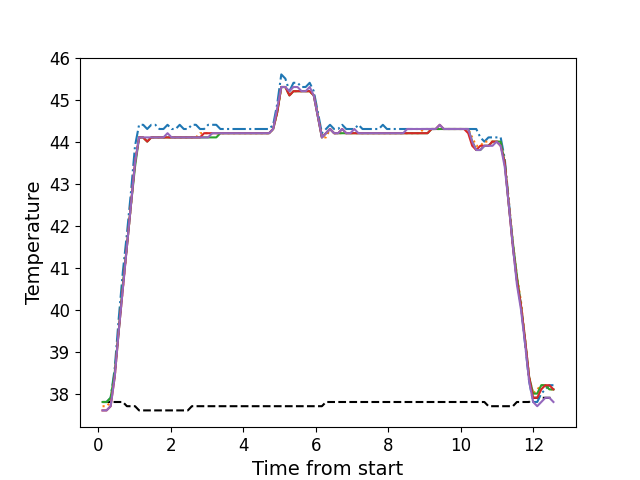

Source data for this figure (header and first rows):
, times, neutral, z1, z2, z3, z4, z5
0, 0.1156, 37.8, 37.8, 37.7, 37.8, 37.6, 37.6
1, 0.2272, 37.8, 37.8, 37.7, 37.8, 37.6, 37.6
2, 0.3389, 37.8, 37.9, 37.8, 37.9, 37.7, 37.7
3, 0.4515, 37.8, 38.6, 38.4, 38.5, 38.4, 38.4
4, 0.5631, 37.8, 39.8, 39.5, 39.5, 39.5, 39.5
5, 0.6757, 37.8, 40.9, 40.5, 40.6, 40.5, 40.5
6, 0.7874, 37.7, 41.8, 41.5, 41.5, 41.5, 41.5
7, 0.9, 37.7, 42.8, 42.5, 42.5, 42.5, 42.5
8, 1.012, 37.7, 43.9, 43.5, 43.4, 43.5, 43.5
9, 1.123, 37.6, 44.4, 44.1, 44.1, 44.1, 44.1
10, 1.236, 37.6, 44.4, 44.1, 44.1, 44.1, 44.1
11, 1.348, 37.6, 44.3, 44.0, 44.0, 44.0, 44.1
12, 1.46, 37.6, 44.4, 44.1, 44.1, 44.1, 44.1
13, 1.572, 37.6, 44.4, 44.1, 44.1, 44.1, 44.1
14, 1.683, 37.6, 44.3, 44.1, 44.1, 44.1, 44.1
15, 1.796, 37.6, 44.3, 44.1, 44.1, 44.1, 44.1
16, 1.908, 37.6, 44.4, 44.1, 44.1, 44.1, 44.2
17, 2.02, 37.6, 44.3, 44.1, 44.1, 44.1, 44.1
18, 2.133, 37.6, 44.3, 44.1, 44.1, 44.1, 44.1
19, 2.244, 37.6, 44.4, 44.1, 44.1, 44.1, 44.1
20, 2.357, 37.6, 44.3, 44.1, 44.1, 44.1, 44.1
21, 2.468, 37.6, 44.3, 44.1, 44.1, 44.1, 44.1
22, 2.58, 37.7, 44.4, 44.1, 44.1, 44.1, 44.1
23, 2.693, 37.7, 44.4, 44.1, 44.1, 44.1, 44.1
24, 2.804, 37.7, 44.3, 44.2, 44.1, 44.1, 44.1
25, 2.917, 37.7, 44.3, 44.2, 44.1, 44.2, 44.1
26, 3.029, 37.7, 44.4, 44.2, 44.1, 44.2, 44.1
27, 3.141, 37.7, 44.4, 44.2, 44.1, 44.2, 44.2
28, 3.253, 37.7, 44.4, 44.2, 44.1, 44.2, 44.2
29, 3.365, 37.7, 44.3, 44.2, 44.2, 44.2, 44.2
30, 3.477, 37.7, 44.3, 44.2, 44.2, 44.2, 44.2
31, 3.589, 37.7, 44.3, 44.2, 44.2, 44.2, 44.2
32, 3.701, 37.7, 44.3, 44.2, 44.2, 44.2, 44.2
33, 3.814, 37.7, 44.3, 44.2, 44.2, 44.2, 44.2
34, 3.925, 37.7, 44.3, 44.2, 44.2, 44.2, 44.2
35, 4.038, 37.7, 44.3, 44.2, 44.2, 44.2, 44.2
36, 4.15, 37.7, 44.3, 44.2, 44.2, 44.2, 44.2
37, 4.261, 37.7, 44.3, 44.2, 44.2, 44.2, 44.2
38, 4.374, 37.7, 44.3, 44.2, 44.2, 44.2, 44.2
39, 4.485, 37.7, 44.3, 44.2, 44.2, 44.2, 44.2
40, 4.598, 37.7, 44.3, 44.2, 44.2, 44.2, 44.2
41, 4.71, 37.7, 44.3, 44.2, 44.2, 44.2, 44.2
42, 4.822, 37.7, 44.4, 44.3, 44.3, 44.3, 44.3
43, 4.935, 37.7, 44.9, 44.7, 44.7, 44.7, 44.8
44, 5.046, 37.7, 45.6, 45.3, 45.3, 45.3, 45.3
45, 5.158, 37.7, 45.5, 45.3, 45.3, 45.3, 45.3
46, 5.271, 37.7, 45.2, 45.1, 45.1, 45.1, 45.2
47, 5.382, 37.7, 45.4, 45.2, 45.2, 45.2, 45.3
48, 5.494, 37.7, 45.4, 45.2, 45.2, 45.2, 45.3
49, 5.606, 37.7, 45.3, 45.2, 45.2, 45.2, 45.2
50, 5.719, 37.7, 45.3, 45.2, 45.2, 45.2, 45.2
51, 5.83, 37.7, 45.4, 45.2, 45.2, 45.2, 45.3
52, 5.942, 37.7, 45.2, 45.1, 45.1, 45.1, 45.1
53, 6.055, 37.7, 44.7, 44.6, 44.6, 44.6, 44.6
54, 6.166, 37.7, 44.2, 44.1, 44.1, 44.1, 44.1
55, 6.279, 37.8, 44.3, 44.1, 44.2, 44.2, 44.2
56, 6.391, 37.8, 44.4, 44.3, 44.3, 44.3, 44.3
57, 6.503, 37.8, 44.3, 44.2, 44.2, 44.2, 44.2
58, 6.615, 37.8, 44.3, 44.2, 44.2, 44.2, 44.2
59, 6.727, 37.8, 44.4, 44.2, 44.2, 44.3, 44.3
... 52 more rows
